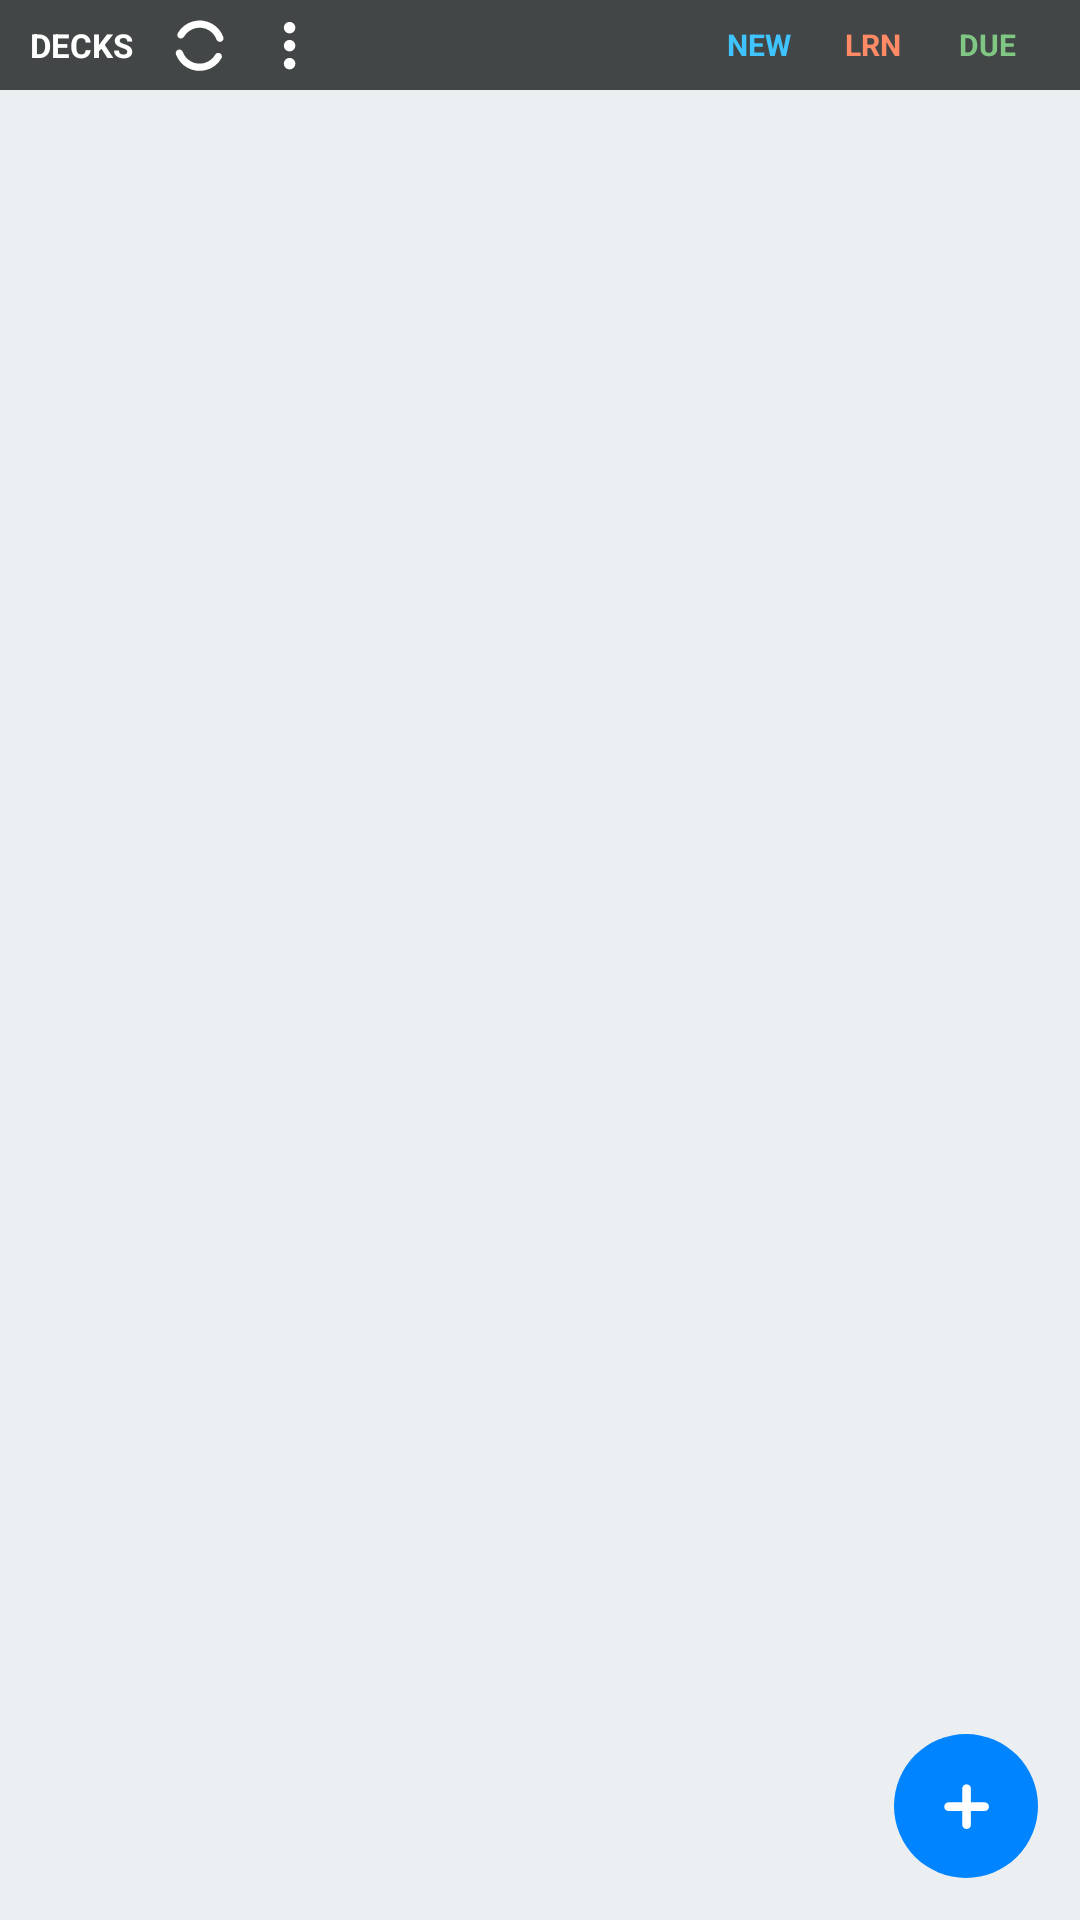

Write the Android layout XML for this screen, with the resource values it uses.
<!-- AndroidManifest.xml: application theme AppTheme -->
<!-- res/layout/activity_deck_list.xml -->
<?xml version="1.0" encoding="utf-8"?>
<RelativeLayout xmlns:android="http://schemas.android.com/apk/res/android"
    android:id="@+id/root_deck_list"
    android:layout_width="match_parent"
    android:layout_height="match_parent"
    android:background="@color/window_bg">

    
    <LinearLayout
        android:id="@+id/ll_headers"
        android:layout_width="match_parent"
        android:layout_height="30dp"
        android:layout_alignParentTop="true"
        android:orientation="horizontal"
        android:gravity="center_vertical"
        android:paddingLeft="10dp"
        android:paddingRight="14dp"
        android:background="@color/anki_grey">

        <TextView
            android:layout_width="wrap_content"
            android:layout_height="wrap_content"
            android:text="DECKS"
            android:textSize="11sp"
            android:textStyle="bold"
            android:textColor="@color/white" />

        
        <ImageButton
            android:id="@+id/btn_action_sync"
            android:layout_width="28dp"
            android:layout_height="28dp"
            android:background="?android:attr/selectableItemBackground"
            android:src="@drawable/ic_sync"
            android:scaleType="centerInside"
            android:layout_marginLeft="8dp"
            android:contentDescription="Sync" />

        
        <ImageButton
            android:id="@+id/btn_action_overflow"
            android:layout_width="28dp"
            android:layout_height="28dp"
            android:background="?android:attr/selectableItemBackground"
            android:src="@drawable/ic_overflow"
            android:scaleType="centerInside"
            android:layout_marginLeft="2dp"
            android:contentDescription="Menu" />

        <View
            android:layout_width="0dp"
            android:layout_height="1dp"
            android:layout_weight="1" />

        <TextView
            android:layout_width="34dp"
            android:layout_height="wrap_content"
            android:text="NEW"
            android:textSize="10sp"
            android:textStyle="bold"
            android:gravity="center"
            android:textColor="#40C4FF"
            android:layout_marginRight="4dp" />

        <TextView
            android:layout_width="34dp"
            android:layout_height="wrap_content"
            android:text="LRN"
            android:textSize="10sp"
            android:textStyle="bold"
            android:gravity="center"
            android:textColor="#FF8A65"
            android:layout_marginRight="4dp" />

        <TextView
            android:layout_width="34dp"
            android:layout_height="wrap_content"
            android:text="DUE"
            android:textSize="10sp"
            android:textStyle="bold"
            android:gravity="center"
            android:textColor="#81C784" />

    </LinearLayout>

    
    <TextView
        android:id="@+id/tv_empty"
        android:layout_width="match_parent"
        android:layout_height="match_parent"
        android:layout_below="@id/ll_headers"
        android:gravity="center"
        android:text="@string/no_decks"
        android:textSize="14sp"
        android:textColor="@color/text_secondary"
        android:padding="24dp"
        android:visibility="gone" />

    
    <ListView
        android:id="@+id/lv_decks"
        android:layout_width="match_parent"
        android:layout_height="match_parent"
        android:layout_below="@id/ll_headers"
        android:divider="@null"
        android:dividerHeight="0dp"
        android:paddingTop="2dp"
        android:paddingBottom="60dp"
        android:clipToPadding="false" />

    
    <ImageButton
        android:id="@+id/fab_add"
        android:layout_width="48dp"
        android:layout_height="48dp"
        android:layout_alignParentBottom="true"
        android:layout_alignParentRight="true"
        android:layout_marginRight="14dp"
        android:layout_marginBottom="14dp"
        android:background="@drawable/fab_bg"
        android:src="@drawable/ic_add"
        android:contentDescription="Add Note / Deck" />

</RelativeLayout>
<!-- resources referenced by this layout -->
<resources>
  <color name="anki_grey">#424647</color>
  <color name="text_secondary">#757575</color>
  <color name="white">#FFFFFF</color>
  <color name="window_bg">#ECEFF1</color>
  <!-- drawable fab_bg (drawable) -->
  <?xml version="1.0" encoding="utf-8"?>
  <selector xmlns:android="http://schemas.android.com/apk/res/android">
      <item android:state_pressed="true">
          <shape android:shape="oval">
              <solid android:color="#0066CC" />
          </shape>
      </item>
      <item>
          <shape android:shape="oval">
              <solid android:color="#0084FF" />
          </shape>
      </item>
  </selector>
  <!-- drawable ic_add: png bitmap (drawable-hdpi, 305 bytes) -->
  <!-- drawable ic_overflow: png bitmap (drawable-hdpi, 246 bytes) -->
  <!-- drawable ic_sync: png bitmap (drawable-hdpi, 514 bytes) -->
  <string name="no_decks">No decks found.\n\nTap Sync to download your collection from AnkiWeb, or tap + to create cards.</string>
  <style name="AppTheme" parent="android:Theme.Holo.Light.NoActionBar">
          <item name="android:windowNoTitle">true</item>
          <item name="android:windowActionBar">false</item>
          <item name="android:windowBackground">@color/window_bg</item>
      </style>
</resources>
